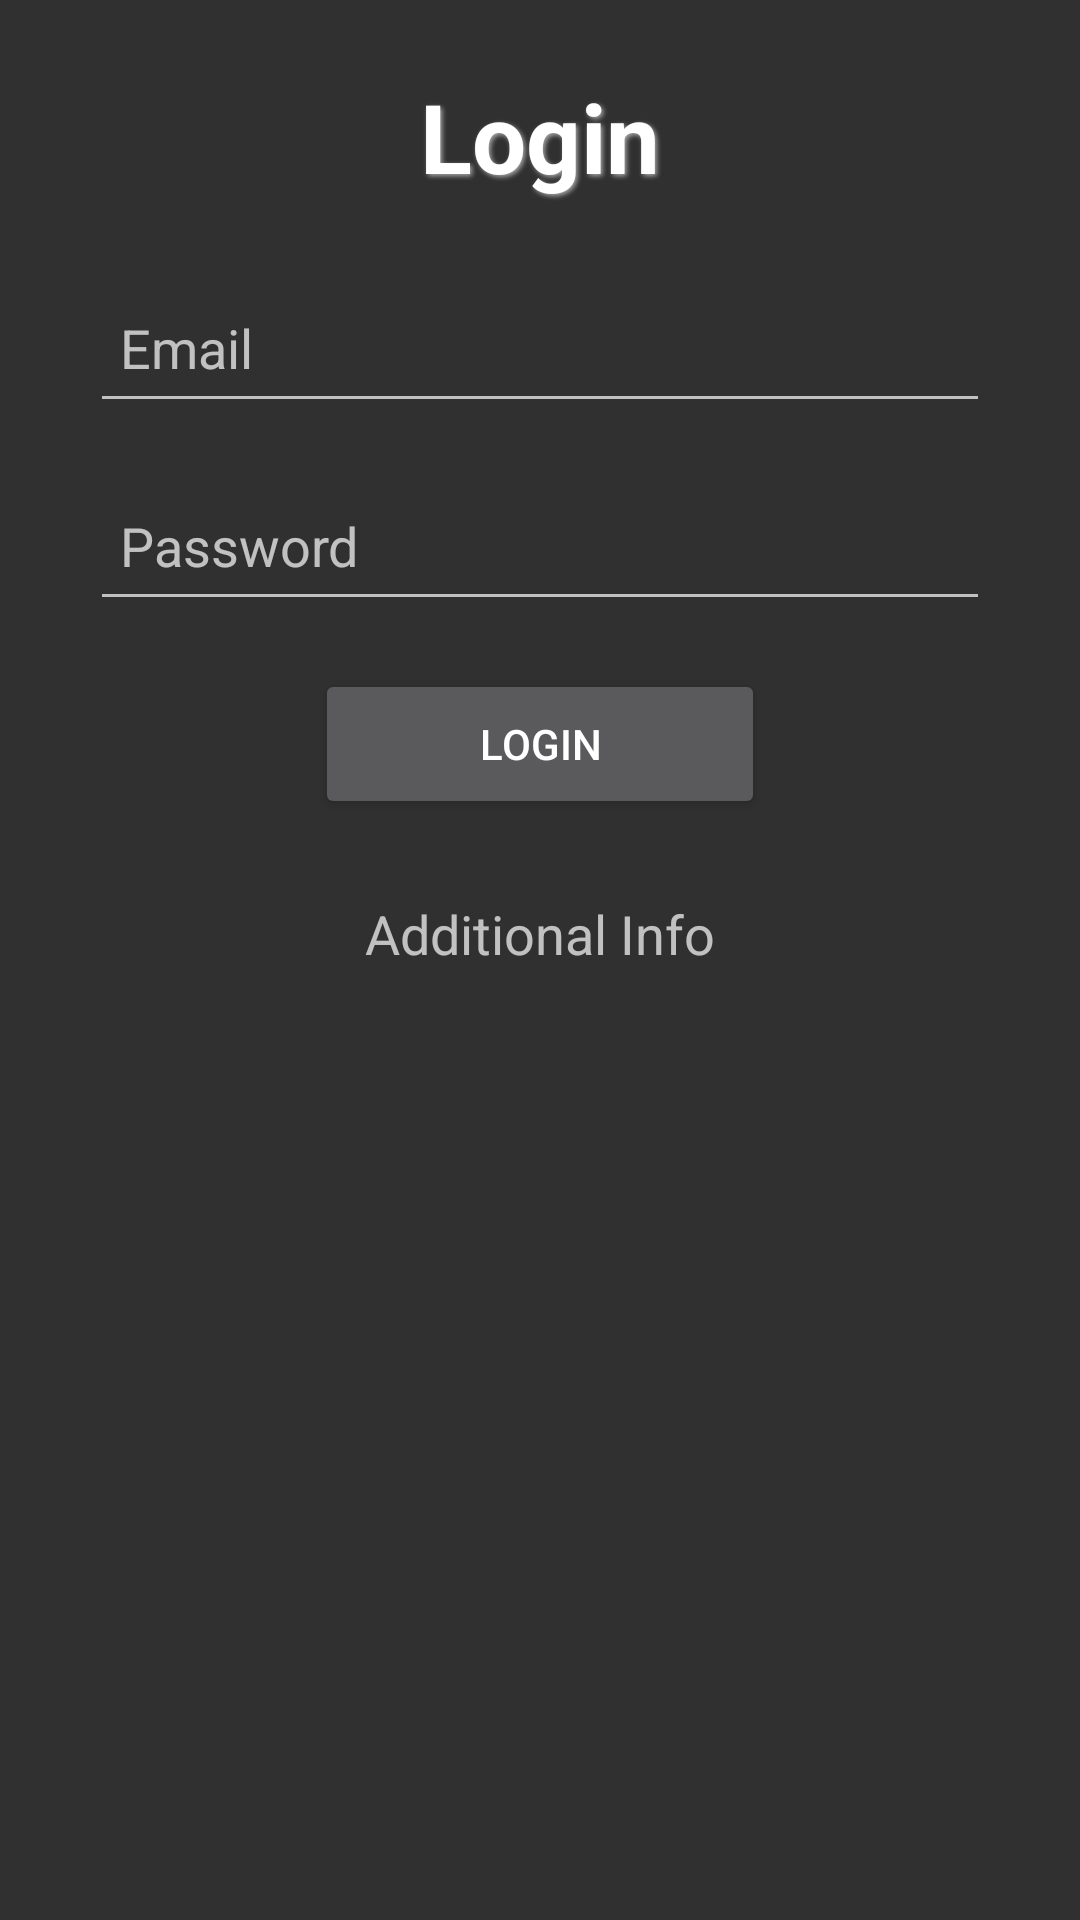

Layout XML and referenced resources for this Android screen:
<!-- AndroidManifest.xml: application theme Theme.Flips -->
<!-- res/layout/login.xml -->
<?xml version="1.0" encoding="utf-8"?>
<androidx.constraintlayout.widget.ConstraintLayout
    xmlns:android="http://schemas.android.com/apk/res/android"
    xmlns:app="http://schemas.android.com/apk/res-auto"
    xmlns:tools="http://schemas.android.com/tools"
    android:layout_width="match_parent"
    android:layout_height="match_parent"
    android:padding="16dp"
    tools:context=".LoginActivity">

    
    <TextView
        android:id="@+id/tvTitle"
        android:layout_width="wrap_content"
        android:layout_height="wrap_content"
        android:text="Login"
        android:textSize="32sp"
        android:textStyle="bold"
        android:textColor="@android:color/white"
        android:layout_marginBottom="24dp"
        android:gravity="center"
        android:padding="8dp"
        android:shadowColor="@android:color/darker_gray"
        android:shadowDx="2"
        android:shadowDy="2"
        android:shadowRadius="4"
        app:layout_constraintTop_toTopOf="parent"
        app:layout_constraintStart_toStartOf="parent"
        app:layout_constraintEnd_toEndOf="parent"
        app:layout_constraintHorizontal_bias="0.5" />

    
    <EditText
        android:id="@+id/etLoginEmail"
        android:layout_width="300dp"
        android:layout_height="50dp"
        android:layout_marginTop="16dp"
        android:padding="10dp"
        android:hint="Email"
        android:inputType="textEmailAddress"
        app:layout_constraintTop_toBottomOf="@id/tvTitle"
        app:layout_constraintStart_toStartOf="parent"
        app:layout_constraintEnd_toEndOf="parent"
        app:layout_constraintHorizontal_bias="0.5" />

    
    <EditText
        android:id="@+id/etLoginPassword"
        android:layout_width="300dp"
        android:layout_height="50dp"
        android:layout_marginTop="16dp"
        android:padding="10dp"
        android:hint="Password"
        android:inputType="textPassword"
        app:layout_constraintTop_toBottomOf="@id/etLoginEmail"
        app:layout_constraintStart_toStartOf="parent"
        app:layout_constraintEnd_toEndOf="parent"
        app:layout_constraintHorizontal_bias="0.5" />

    
    <Button
        android:id="@+id/bLogin"
        android:layout_width="150dp"
        android:layout_height="50dp"
        android:layout_marginTop="16dp"
        android:padding="10dp"
        android:text="Login"
        app:layout_constraintTop_toBottomOf="@id/etLoginPassword"
        app:layout_constraintStart_toStartOf="parent"
        app:layout_constraintEnd_toEndOf="parent"
        app:layout_constraintHorizontal_bias="0.5" />

    
    <TextView
        android:id="@+id/tvLogin"
        android:layout_width="wrap_content"
        android:layout_height="wrap_content"
        android:layout_marginTop="16dp"
        android:padding="10dp"
        android:text="Additional Info"
        android:textSize="18sp"
        app:layout_constraintTop_toBottomOf="@id/bLogin"
        app:layout_constraintStart_toStartOf="parent"
        app:layout_constraintEnd_toEndOf="parent"
        app:layout_constraintHorizontal_bias="0.5" />

</androidx.constraintlayout.widget.ConstraintLayout>
<!-- resources referenced by this layout -->
<resources>
  <style name="Theme.Flips" parent="Base.Theme.Flips" />
  <style name="Base.Theme.Flips" parent="Theme.AppCompat">
          
          
      </style>
</resources>
